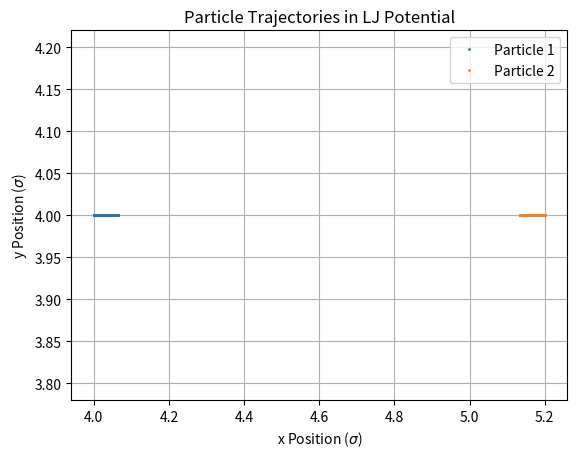
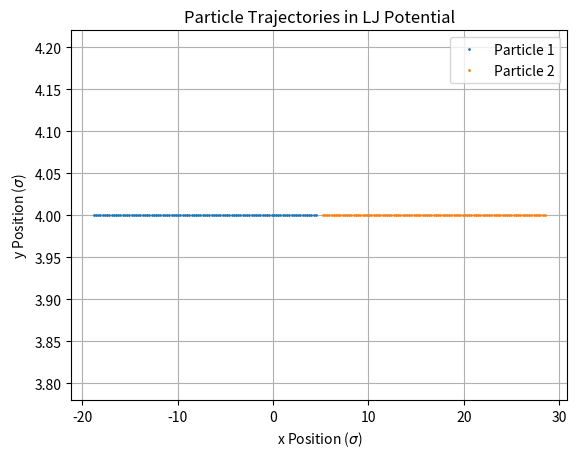
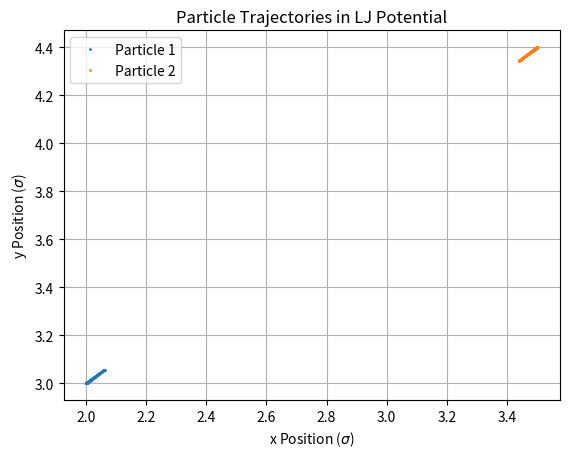

Write the Python code that produced these figures, in order.
# -*- coding: utf-8 -*-
"""
Created on Mon Oct 19 21:13:32 2020

@author: Nicholas Sullivan

Lab Partner: Brendon McHugh

Question X of LabXX

[Description of File]
"""

"""
Question X, Part (a)

[Description]
"""

import numpy as np
import matplotlib.pyplot as plt


def verlet(f, t0, r0, v0, h, N):
    T = np.linspace(t0, t0+h*N, N+1)
    vc = v0 + 0.5*h*f(r0, T[0])
    dof = len(r0)
    
    R = np.zeros([N+1, dof])
    R[0] = r0
    V = np.zeros([N+1, dof])
    V[0] = v0
    
    for i in range(N):
        R[i+1] = R[i] + h*vc
        k = h*f(R[i+1], T[i+1])
        V[i+1] = vc + 0.5*k
        vc = vc + k
    
    return T, R, V

def plot_LJ(T, R, V, suffix):
    N = len(R[0])//2
    x = R[:,:N]
    y = R[:,N:]
    
    # Vx = V[:,:N]
    # Vy = V[:,N:]
    
    # plt.figure()
    # for i in range(N):
    #     plt.plot(T, x[:,i], label='Particle '+str(i+1)+' x position')
    #     plt.plot(T, y[:,i], label='Particle '+str(i+1)+' y position')
    # plt.grid(True)
    # plt.legend()
    # plt.xlabel("Time")
    # plt.ylabel("Position")
    # plt.title("Position vs Time in LJ Potential")
    # plt.savefig("Pos_vs_Time_LJ_"+suffix)
    
    # plt.figure()
    # for i in range(N):
    #     plt.plot(T, Vx[:,i], label='Particle '+str(i+1)+' x velocity')
    #     plt.plot(T, Vy[:,i], label='Particle '+str(i+1)+' y velocity')
    # plt.grid(True)
    # plt.legend()
    # plt.xlabel("Time")
    # plt.ylabel("Velocity")
    # plt.title("Velocity vs Time in LJ Potential")
    # plt.savefig("Vel_vs_Time_LJ_"+suffix)
    
    plt.figure()
    for i in range(N):
        plt.plot(x[:,i], y[:,i], 'o', markersize=1, label='Particle '+str(i+1))
    plt.grid(True)
    plt.legend()
    plt.xlabel(r"x Position ($\sigma$)")
    plt.ylabel(r"y Position ($\sigma$)")
    plt.title("Particle Trajectories in LJ Potential")
    plt.savefig("Trajectories_LJ_"+suffix)

def LJ_two(r, t, sigma, eps, m): 
    rx = r[0] - r[1]
    ry = r[2] - r[3]
    r2 = rx**2 + ry**2
    factor = sigma**2/r2
    return (4*eps)/(m*r2)*(12*factor**6 - 6*factor**3)*np.array([rx, -rx, ry, -ry])

LJ_acceleration = lambda r, t: LJ_two(r, t, 1, 1, 1)


x1 = 4
y1 = 4
x2 = 5.2
y2 = 4 
T, X1, V1 = verlet(LJ_acceleration, 0, [x1, x2, y1, y2], [0, 0, 0, 0], 0.01, 100)
plot_LJ(T, X1, V1, "2bi")

x1 = 4.5
y1 = 4
x2 = 5.2
y2 = 4 
T, X2, V2 = verlet(LJ_acceleration, 0, [x1, x2, y1, y2], [0, 0, 0, 0], 0.01, 100)
plot_LJ(T, X2, V2, "2bii")

x1 = 2
y1 = 3
x2 = 3.5
y2 = 4.4
T, X3, V3 = verlet(LJ_acceleration, 0, [x1, x2, y1, y2], [0, 0, 0, 0], 0.01, 100)
plot_LJ(T, X3, V3, "2biii")



